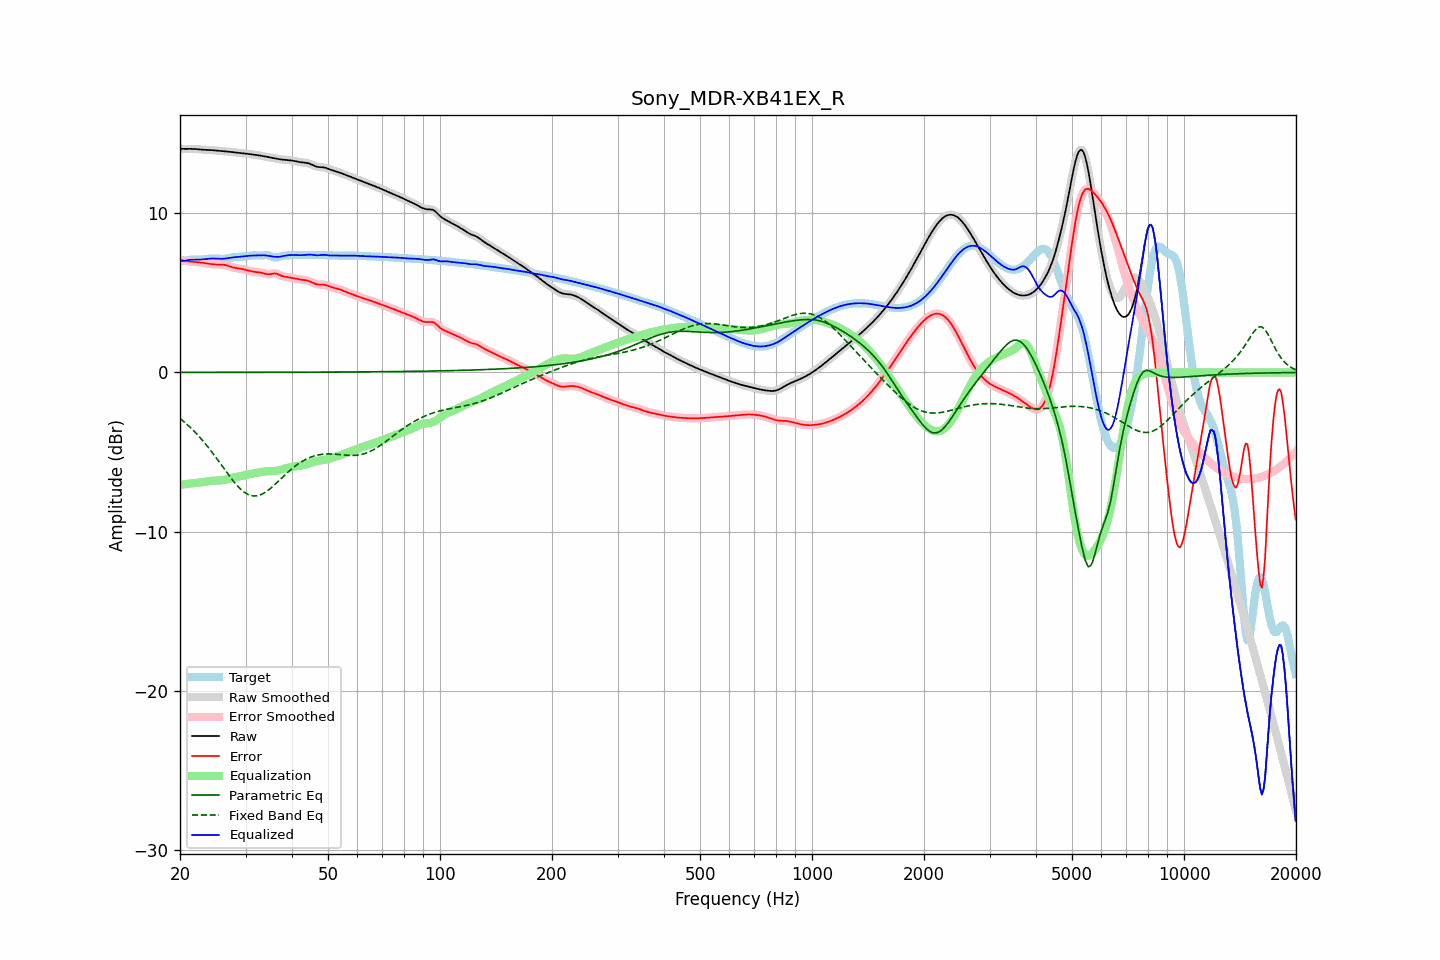

The table this chart was drawn from, first rows:
frequency, raw, error, smoothed, error_smoothed, equalization, parametric_eq, fixed_band_eq, equalized_raw, equalized_smoothed, target
20.00, 14.06, 7.07, 14.06, 7.07, -7.07, 0.00, -2.89, 6.99, 6.99, 6.98
20.20, 14.05, 7.05, 14.05, 7.05, -7.05, 0.00, -2.97, 7.00, 7.00, 7.00
20.40, 14.05, 7.04, 14.05, 7.03, -7.04, 0.00, -3.05, 7.02, 7.02, 7.02
20.61, 14.05, 7.02, 14.05, 7.02, -7.02, 0.00, -3.14, 7.03, 7.03, 7.03
20.81, 14.05, 7.00, 14.05, 7.00, -7.01, 0.00, -3.23, 7.05, 7.05, 7.05
21.02, 14.05, 6.99, 14.05, 6.99, -6.99, 0.00, -3.32, 7.06, 7.06, 7.07
21.23, 14.05, 6.97, 14.05, 6.97, -6.98, 0.00, -3.41, 7.08, 7.08, 7.08
21.44, 14.05, 6.96, 14.05, 6.96, -6.97, 0.00, -3.51, 7.09, 7.09, 7.09
21.66, 14.05, 6.96, 14.05, 6.96, -6.96, 0.00, -3.61, 7.09, 7.09, 7.09
21.87, 14.04, 6.95, 14.04, 6.95, -6.95, 0.00, -3.71, 7.10, 7.10, 7.10
22.09, 14.04, 6.94, 14.04, 6.94, -6.94, 0.00, -3.82, 7.10, 7.10, 7.09
22.31, 14.03, 6.93, 14.03, 6.93, -6.93, 0.00, -3.93, 7.10, 7.10, 7.09
22.54, 14.02, 6.92, 14.02, 6.92, -6.92, 0.00, -4.04, 7.10, 7.10, 7.09
22.76, 14.01, 6.91, 14.01, 6.91, -6.91, 0.01, -4.15, 7.10, 7.10, 7.10
22.99, 14.00, 6.90, 14.00, 6.90, -6.89, 0.01, -4.27, 7.11, 7.11, 7.10
23.22, 13.99, 6.88, 13.99, 6.88, -6.88, 0.01, -4.39, 7.11, 7.11, 7.11
23.45, 13.99, 6.86, 13.99, 6.86, -6.86, 0.01, -4.51, 7.13, 7.13, 7.12
23.69, 13.99, 6.85, 13.99, 6.85, -6.85, 0.01, -4.63, 7.14, 7.14, 7.14
23.92, 13.98, 6.83, 13.98, 6.83, -6.83, 0.01, -4.76, 7.15, 7.15, 7.15
24.16, 13.98, 6.82, 13.98, 6.82, -6.82, 0.01, -4.89, 7.16, 7.16, 7.16
24.40, 13.97, 6.80, 13.97, 6.80, -6.81, 0.01, -5.02, 7.16, 7.16, 7.17
24.65, 13.96, 6.79, 13.96, 6.79, -6.80, 0.01, -5.16, 7.16, 7.16, 7.17
24.89, 13.95, 6.79, 13.95, 6.79, -6.79, 0.01, -5.29, 7.16, 7.16, 7.16
25.14, 13.94, 6.79, 13.94, 6.79, -6.79, 0.01, -5.43, 7.15, 7.15, 7.16
25.39, 13.93, 6.78, 13.93, 6.78, -6.79, 0.01, -5.57, 7.15, 7.15, 7.15
25.65, 13.92, 6.78, 13.92, 6.78, -6.78, 0.01, -5.71, 7.14, 7.14, 7.14
25.91, 13.91, 6.78, 13.91, 6.78, -6.77, 0.01, -5.85, 7.14, 7.14, 7.13
26.16, 13.91, 6.77, 13.91, 6.77, -6.76, 0.01, -5.99, 7.15, 7.15, 7.14
26.43, 13.90, 6.75, 13.90, 6.75, -6.74, 0.01, -6.13, 7.16, 7.16, 7.15
26.69, 13.89, 6.73, 13.89, 6.73, -6.72, 0.01, -6.27, 7.17, 7.17, 7.16
26.96, 13.88, 6.70, 13.88, 6.70, -6.69, 0.01, -6.41, 7.19, 7.19, 7.18
27.23, 13.87, 6.66, 13.87, 6.66, -6.67, 0.01, -6.54, 7.20, 7.20, 7.21
27.50, 13.86, 6.63, 13.86, 6.63, -6.64, 0.01, -6.67, 7.22, 7.22, 7.23
27.77, 13.85, 6.60, 13.85, 6.60, -6.61, 0.01, -6.80, 7.23, 7.23, 7.24
28.05, 13.83, 6.58, 13.83, 6.58, -6.59, 0.01, -6.92, 7.25, 7.25, 7.26
28.33, 13.82, 6.56, 13.82, 6.56, -6.56, 0.01, -7.04, 7.25, 7.25, 7.26
28.62, 13.81, 6.54, 13.81, 6.54, -6.54, 0.01, -7.15, 7.26, 7.26, 7.26
28.90, 13.79, 6.53, 13.79, 6.53, -6.52, 0.01, -7.26, 7.27, 7.27, 7.27
29.19, 13.78, 6.51, 13.78, 6.51, -6.51, 0.01, -7.36, 7.28, 7.28, 7.27
29.48, 13.78, 6.49, 13.77, 6.49, -6.49, 0.01, -7.44, 7.29, 7.29, 7.28
29.78, 13.76, 6.47, 13.76, 6.47, -6.46, 0.01, -7.52, 7.30, 7.30, 7.29
30.08, 13.75, 6.44, 13.75, 6.44, -6.44, 0.01, -7.59, 7.31, 7.31, 7.31
30.38, 13.74, 6.42, 13.74, 6.42, -6.42, 0.01, -7.65, 7.33, 7.32, 7.32
30.68, 13.73, 6.39, 13.73, 6.39, -6.39, 0.01, -7.69, 7.34, 7.34, 7.34
30.99, 13.72, 6.37, 13.72, 6.37, -6.37, 0.01, -7.73, 7.34, 7.34, 7.35
31.30, 13.70, 6.34, 13.70, 6.34, -6.35, 0.01, -7.75, 7.35, 7.35, 7.36
31.61, 13.69, 6.33, 13.69, 6.33, -6.33, 0.01, -7.76, 7.35, 7.35, 7.36
31.93, 13.67, 6.31, 13.67, 6.31, -6.32, 0.01, -7.76, 7.35, 7.36, 7.36
32.24, 13.66, 6.30, 13.66, 6.30, -6.30, 0.01, -7.75, 7.36, 7.36, 7.35
32.57, 13.64, 6.29, 13.64, 6.29, -6.28, 0.01, -7.72, 7.36, 7.36, 7.35
32.89, 13.63, 6.28, 13.63, 6.28, -6.26, 0.01, -7.69, 7.37, 7.37, 7.35
33.22, 13.61, 6.26, 13.61, 6.26, -6.24, 0.01, -7.64, 7.37, 7.37, 7.35
33.55, 13.59, 6.23, 13.59, 6.23, -6.23, 0.01, -7.59, 7.37, 7.37, 7.36
33.89, 13.58, 6.20, 13.58, 6.20, -6.21, 0.01, -7.53, 7.36, 7.36, 7.37
34.23, 13.56, 6.18, 13.56, 6.18, -6.21, 0.01, -7.46, 7.35, 7.35, 7.37
34.57, 13.54, 6.17, 13.53, 6.17, -6.20, 0.01, -7.39, 7.33, 7.33, 7.36
34.92, 13.51, 6.18, 13.51, 6.18, -6.20, 0.01, -7.31, 7.31, 7.31, 7.34
35.27, 13.49, 6.20, 13.49, 6.20, -6.20, 0.01, -7.22, 7.29, 7.29, 7.30
35.62, 13.47, 6.22, 13.47, 6.22, -6.19, 0.01, -7.13, 7.28, 7.28, 7.26
35.97, 13.45, 6.23, 13.45, 6.22, -6.19, 0.01, -7.04, 7.27, 7.27, 7.23
... 635 more rows
